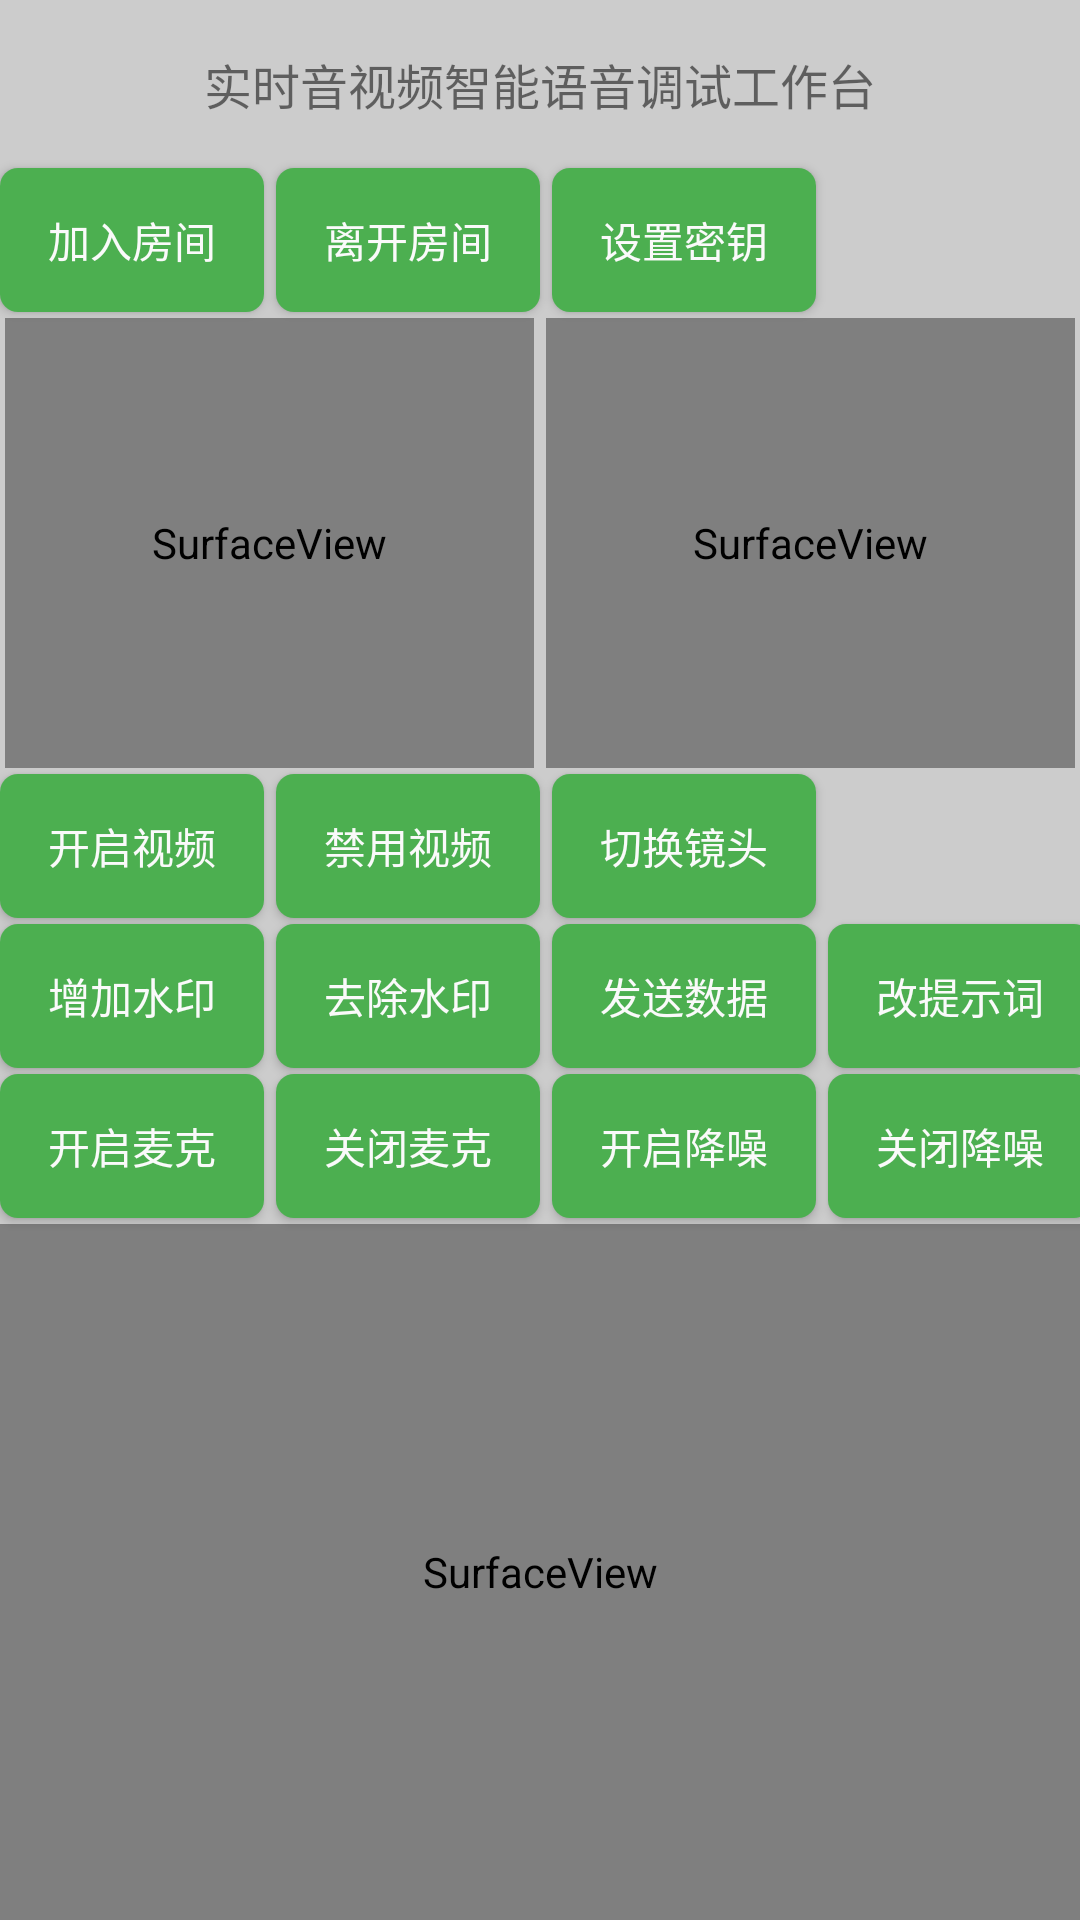

Android layout source for this screen:
<!-- AndroidManifest.xml: application theme Theme.App -->
<!-- res/layout/activity_main_console.xml -->
<?xml version="1.0" encoding="utf-8"?>
<androidx.constraintlayout.widget.ConstraintLayout xmlns:android="http://schemas.android.com/apk/res/android"
    xmlns:app="http://schemas.android.com/apk/res-auto"
    android:layout_width="match_parent"
    android:layout_height="match_parent"
    android:paddingStart="0dp"
    android:paddingEnd="0dp">

    <androidx.appcompat.widget.Toolbar
        android:id="@+id/toolbar"
        android:layout_width="match_parent"
        android:layout_height="?attr/actionBarSize"
        app:layout_constraintEnd_toEndOf="parent"
        app:layout_constraintStart_toStartOf="parent"
        app:layout_constraintTop_toTopOf="parent"
        app:popupTheme="@style/ThemeOverlay.AppCompat.DayNight">

        <TextView
            android:id="@+id/toolbar_title"
            android:layout_width="wrap_content"
            android:layout_height="wrap_content"
            android:layout_gravity="center"
            android:text="@string/app_name"
            android:textSize="16sp" />
    </androidx.appcompat.widget.Toolbar>

    <Button
        android:id="@+id/btn_join"
        style="@style/CustomButtonStyle"
        android:layout_width="wrap_content"
        android:layout_height="wrap_content"
        android:text="@string/join"
        app:layout_constraintStart_toStartOf="parent"
        app:layout_constraintTop_toBottomOf="@id/toolbar" />

    <Button
        android:id="@+id/btn_leave"
        style="@style/CustomButtonStyle"
        android:layout_width="wrap_content"
        android:layout_height="wrap_content"
        android:layout_marginStart="4dp"
        android:text="@string/leave"
        app:layout_constraintStart_toEndOf="@id/btn_join"
        app:layout_constraintTop_toBottomOf="@id/toolbar" />

    <Button
        android:id="@+id/btn_set_token"
        style="@style/CustomButtonStyle"
        android:layout_width="wrap_content"
        android:layout_height="wrap_content"
        android:layout_marginStart="4dp"
        android:text="@string/set_token"
        app:layout_constraintStart_toEndOf="@id/btn_leave"
        app:layout_constraintTop_toBottomOf="@id/toolbar" />

    <SurfaceView
        android:id="@+id/local_view"
        android:layout_width="0dp"
        android:layout_height="150dp"
        android:layout_marginStart="0dp"
        android:layout_marginEnd="1dp"
        android:layout_marginTop="2dp"
        app:layout_constraintEnd_toStartOf="@id/remote_view"
        app:layout_constraintStart_toStartOf="parent"
        app:layout_constraintTop_toBottomOf="@id/btn_join"
        app:layout_constraintWidth_percent="0.49" />

    <SurfaceView
        android:id="@+id/remote_view"
        android:layout_width="0dp"
        android:layout_height="150dp"
        android:layout_marginStart="1dp"
        android:layout_marginEnd="0dp"
        android:layout_marginTop="2dp"
        app:layout_constraintEnd_toEndOf="parent"
        app:layout_constraintStart_toEndOf="@id/local_view"
        app:layout_constraintTop_toBottomOf="@id/btn_join"
        app:layout_constraintWidth_percent="0.49" />

    <Button
        android:id="@+id/btn_start_video"
        style="@style/CustomButtonStyle"
        android:layout_width="wrap_content"
        android:layout_height="wrap_content"
        android:layout_marginStart="0dp"
        android:layout_marginTop="2dp"
        android:text="@string/start_video"
        app:layout_constraintStart_toStartOf="parent"
        app:layout_constraintTop_toBottomOf="@id/local_view" />

    <Button
        android:id="@+id/btn_stop_video"
        style="@style/CustomButtonStyle"
        android:layout_width="wrap_content"
        android:layout_height="wrap_content"
        android:layout_marginStart="4dp"
        android:layout_marginTop="2dp"
        android:text="@string/stop_video"
        app:layout_constraintStart_toEndOf="@id/btn_start_video"
        app:layout_constraintTop_toBottomOf="@id/local_view" />

    <Button
        android:id="@+id/btn_switch_camera"
        style="@style/CustomButtonStyle"
        android:layout_width="wrap_content"
        android:layout_height="wrap_content"
        android:layout_marginStart="4dp"
        android:layout_marginTop="2dp"
        android:text="@string/switch_camera"
        app:layout_constraintStart_toEndOf="@id/btn_stop_video"
        app:layout_constraintTop_toBottomOf="@id/local_view" />

    <Button
        android:id="@+id/btn_add_watermark"
        style="@style/CustomButtonStyle"
        android:layout_width="wrap_content"
        android:layout_height="wrap_content"
        android:layout_marginStart="0dp"
        android:layout_marginTop="2dp"
        android:text="@string/add_watermark"
        app:layout_constraintStart_toStartOf="parent"
        app:layout_constraintTop_toBottomOf="@id/btn_start_video" />

    <Button
        android:id="@+id/btn_clear_watermark"
        style="@style/CustomButtonStyle"
        android:layout_width="wrap_content"
        android:layout_height="wrap_content"
        android:layout_marginStart="4dp"
        android:layout_marginTop="2dp"
        android:text="@string/clear_watermark"
        app:layout_constraintStart_toEndOf="@id/btn_add_watermark"
        app:layout_constraintTop_toBottomOf="@id/btn_start_video" />


    <Button
        android:id="@+id/btn_send_text"
        style="@style/CustomButtonStyle"
        android:layout_width="wrap_content"
        android:layout_height="wrap_content"
        android:layout_marginStart="4dp"
        android:layout_marginTop="2dp"
        android:text="@string/send_text"
        app:layout_constraintStart_toEndOf="@id/btn_clear_watermark"
        app:layout_constraintTop_toBottomOf="@id/btn_start_video" />

    <Button
        android:id="@+id/btn_system_prompt"
        style="@style/CustomButtonStyle"
        android:layout_width="wrap_content"
        android:layout_height="wrap_content"
        android:layout_marginStart="4dp"
        android:layout_marginTop="2dp"
        android:text="@string/system_prompt"
        app:layout_constraintStart_toEndOf="@id/btn_send_text"
        app:layout_constraintTop_toBottomOf="@id/btn_start_video" />

    <Button
        android:id="@+id/btn_enable_audio"
        style="@style/CustomButtonStyle"
        android:layout_width="wrap_content"
        android:layout_height="wrap_content"
        android:layout_marginStart="0dp"
        android:layout_marginTop="2dp"
        android:text="@string/enable_audio"
        app:layout_constraintStart_toStartOf="parent"
        app:layout_constraintTop_toBottomOf="@id/btn_add_watermark" />

    <Button
        android:id="@+id/btn_disable_audio"
        style="@style/CustomButtonStyle"
        android:layout_width="wrap_content"
        android:layout_height="wrap_content"
        android:layout_marginStart="4dp"
        android:layout_marginTop="2dp"
        android:text="@string/disable_audio"
        app:layout_constraintStart_toEndOf="@id/btn_enable_audio"
        app:layout_constraintTop_toBottomOf="@id/btn_add_watermark" />

    <Button
        android:id="@+id/btn_enable_ains"
        style="@style/CustomButtonStyle"
        android:layout_width="wrap_content"
        android:layout_height="wrap_content"
        android:layout_marginStart="4dp"
        android:layout_marginTop="2dp"
        android:text="@string/enable_ains"
        app:layout_constraintStart_toEndOf="@id/btn_disable_audio"
        app:layout_constraintTop_toBottomOf="@id/btn_add_watermark" />

    <Button
        android:id="@+id/btn_disable_ains"
        style="@style/CustomButtonStyle"
        android:layout_width="wrap_content"
        android:layout_height="wrap_content"
        android:layout_marginStart="4dp"
        android:layout_marginTop="2dp"
        android:text="@string/disable_ains"
        app:layout_constraintStart_toEndOf="@+id/btn_enable_ains"
        app:layout_constraintTop_toBottomOf="@id/btn_add_watermark" />

    <SurfaceView
        android:id="@+id/event_view"
        android:layout_width="0dp"
        android:layout_height="0dp"
        android:layout_marginEnd="0dp"
        android:layout_marginTop="2dp"
        app:layout_constraintStart_toStartOf="parent"
        app:layout_constraintEnd_toEndOf="parent"
        app:layout_constraintTop_toBottomOf="@id/btn_enable_ains"
        app:layout_constraintBottom_toBottomOf="parent"
        app:layout_constraintWidth_percent="1.0" />

</androidx.constraintlayout.widget.ConstraintLayout>
<!-- resources referenced by this layout -->
<resources>
  <string name="add_watermark">增加水印</string>
  <string name="app_name">实时音视频智能语音调试工作台</string>
  <string name="clear_watermark">去除水印</string>
  <string name="disable_ains">关闭降噪</string>
  <string name="disable_audio">关闭麦克</string>
  <string name="enable_ains">开启降噪</string>
  <string name="enable_audio">开启麦克</string>
  <string name="join">加入房间</string>
  <string name="leave">离开房间</string>
  <string name="send_text">发送数据</string>
  <string name="set_token">设置密钥</string>
  <string name="start_video">开启视频</string>
  <string name="stop_video">禁用视频</string>
  <string name="switch_camera">切换镜头</string>
  <string name="system_prompt">改提示词</string>
  <style name="CustomButtonStyle" parent="Widget.AppCompat.Button">
          <item name="android:textColor">@color/button_text_color</item>
          <item name="android:background">@drawable/button_background</item>
          <item name="android:elevation">0dp</item>
          
          <item name="android:textColorLink">@color/button_disabled_text_color</item>
          
          <item name="android:paddingTop">0dp</item>
          <item name="android:paddingBottom">0dp</item>
      </style>
  <style name="Theme.App" parent="Theme.MaterialComponents.DayNight.DarkActionBar">
          
          <item name="colorPrimary">@color/colorPrimary</item>
          <item name="colorPrimaryVariant">@color/colorPrimaryVariant</item>
          <item name="colorOnPrimary">@color/colorOnPrimary</item>
  
          
          <item name="colorSecondary">@color/colorSecondary</item>
          <item name="colorSecondaryVariant">@color/colorSecondaryVariant</item>
          <item name="colorOnSecondary">@color/colorOnSecondary</item>
  
          
          <item name="android:colorBackground">@color/background</item>
  
          
          <item name="android:statusBarColor">@color/statusBarColor</item>
  
          
          <item name="colorAccent">@color/colorAccent</item>
      </style>
  <color name="button_text_color">#FAFAFA</color>
  <!-- drawable button_background (drawable) -->
  <selector xmlns:android="http://schemas.android.com/apk/res/android">
      <item android:state_enabled="true">
          <shape android:shape="rectangle">
              <solid android:color="@color/button_background_color" />
              <corners android:radius="6dp" /> 
          </shape>
      </item>
      <item android:state_enabled="false">
          <shape android:shape="rectangle">
              <solid android:color="@color/button_disabled_background_color" />
              <corners android:radius="6dp" /> 
          </shape>
      </item>
  </selector>
  <color name="button_disabled_text_color">#A5D6A7</color>
  <color name="colorPrimary">#388E3C</color>
  <color name="colorPrimaryVariant">#2E7D32</color>
  <color name="colorOnPrimary">#FAFAFA</color>
  <color name="colorSecondary">#4CAF50</color>
  <color name="colorSecondaryVariant">#388E3C</color>
  <color name="colorOnSecondary">#212121</color>
  <color name="background">#CCCCCC</color>
  <color name="statusBarColor">#1B5E20</color>
  <color name="colorAccent">#388E3C</color>
  <color name="button_background_color">#4CAF50</color>
  <color name="button_disabled_background_color">#81C784</color>
</resources>
